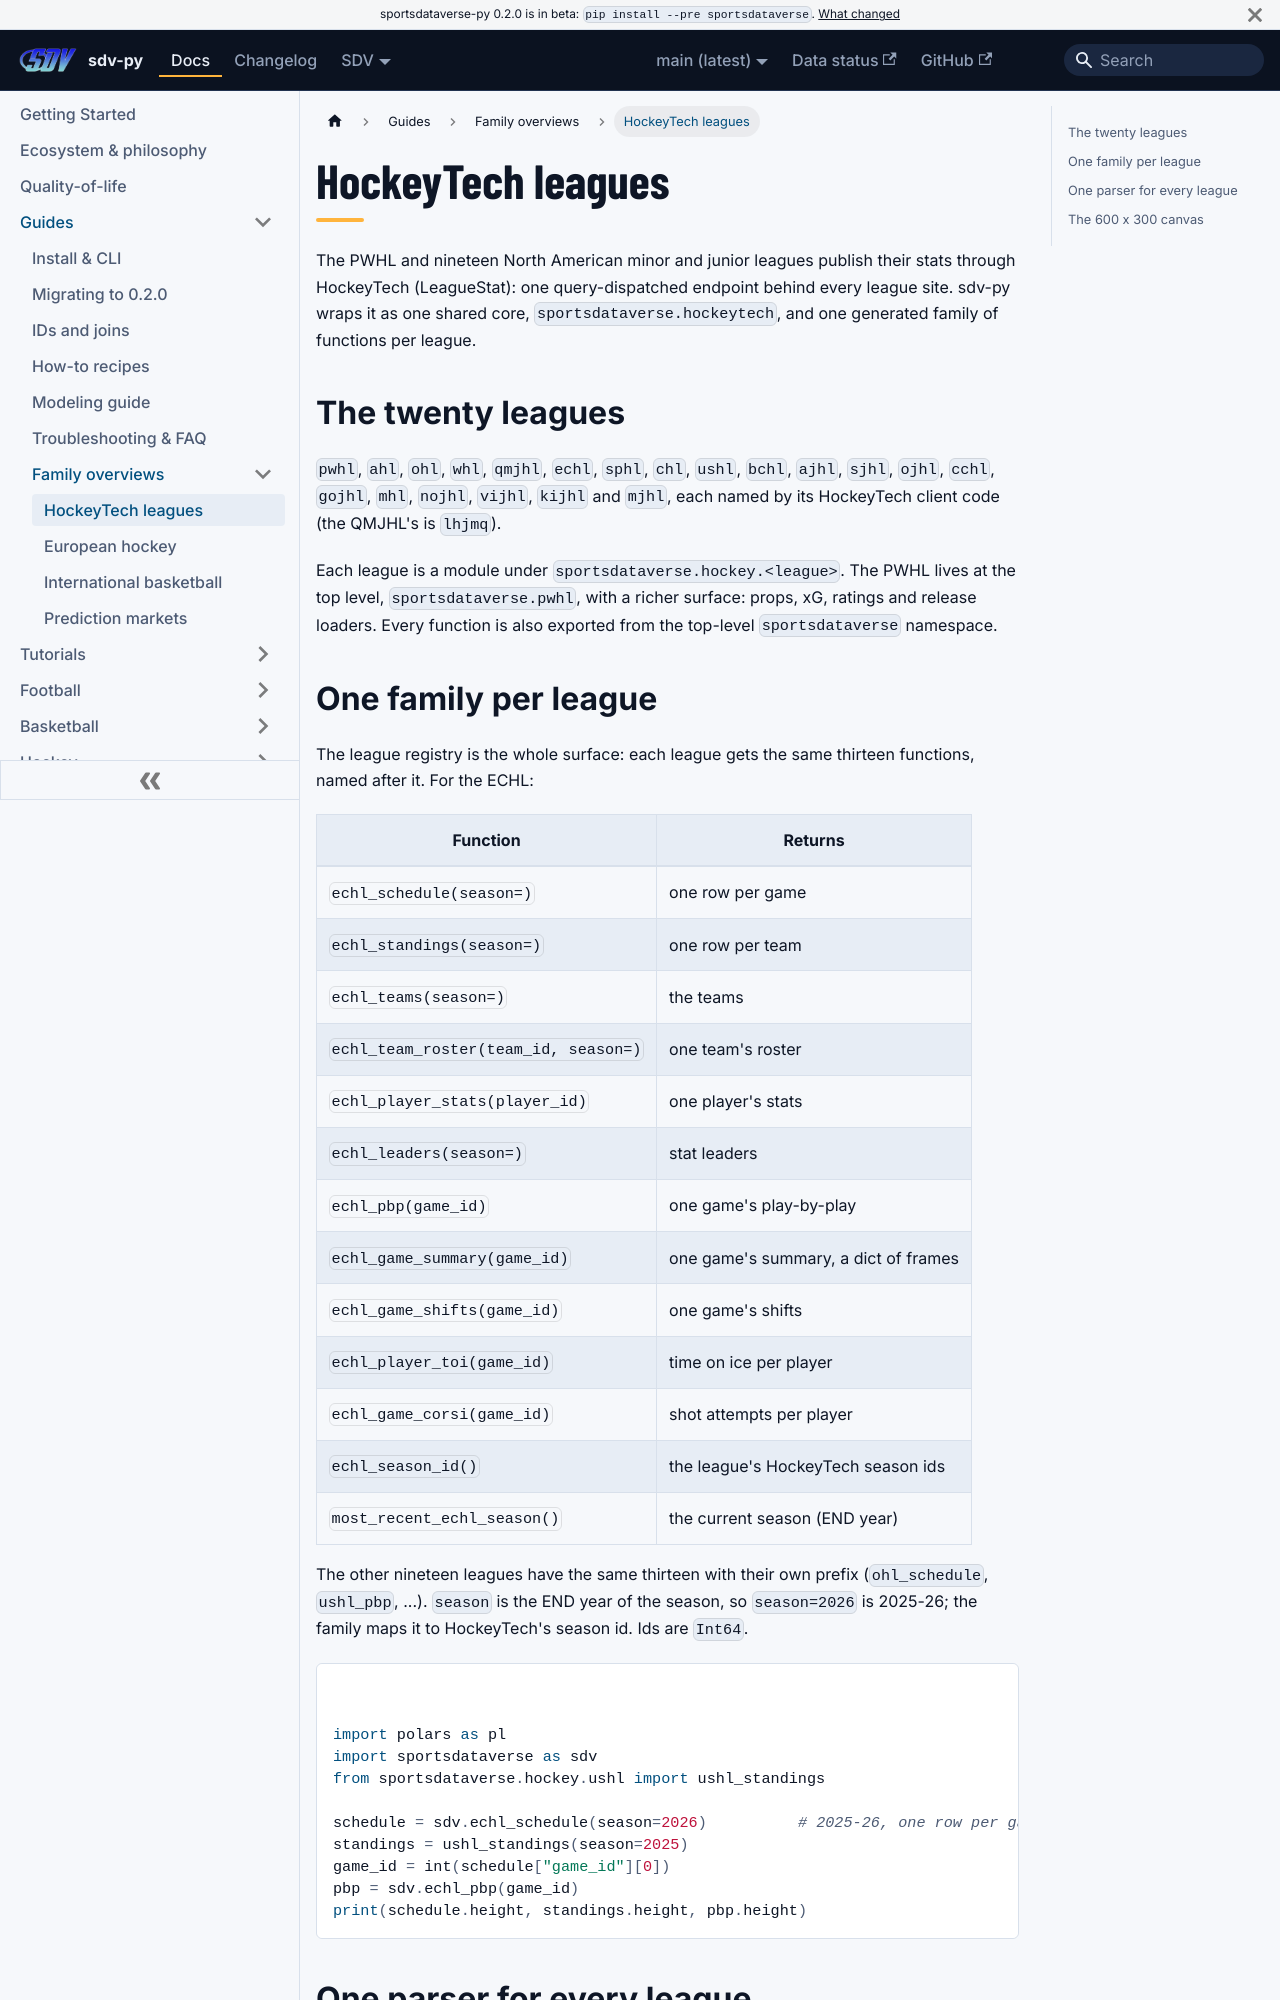

repository: sportsdataverse/sportsdataverse-py · page: docs/guides/families/hockeytech/index.html · generator: docusaurus

---
title: HockeyTech leagues
sidebar_label: HockeyTech leagues
sidebar_position: 1
description: "The PWHL and nineteen North American minor and junior hockey leagues on the HockeyTech feed: one function family per league."
---

# HockeyTech leagues

The PWHL and nineteen North American minor and junior leagues publish their stats
through HockeyTech (LeagueStat): one query-dispatched endpoint behind every league
site. sdv-py wraps it as one shared core, `sportsdataverse.hockeytech`, and one
generated family of functions per league.

## The twenty leagues

`pwhl`, `ahl`, `ohl`, `whl`, `qmjhl`, `echl`, `sphl`, `chl`, `ushl`, `bchl`, `ajhl`,
`sjhl`, `ojhl`, `cchl`, `gojhl`, `mhl`, `nojhl`, `vijhl`, `kijhl` and `mjhl`, each
named by its HockeyTech client code (the QMJHL's is `lhjmq`).

Each league is a module under `sportsdataverse.hockey.<league>`. The PWHL lives at the
top level, `sportsdataverse.pwhl`, with a richer surface: props, xG, ratings and
release loaders. Every function is also exported from the top-level `sportsdataverse`
namespace.
